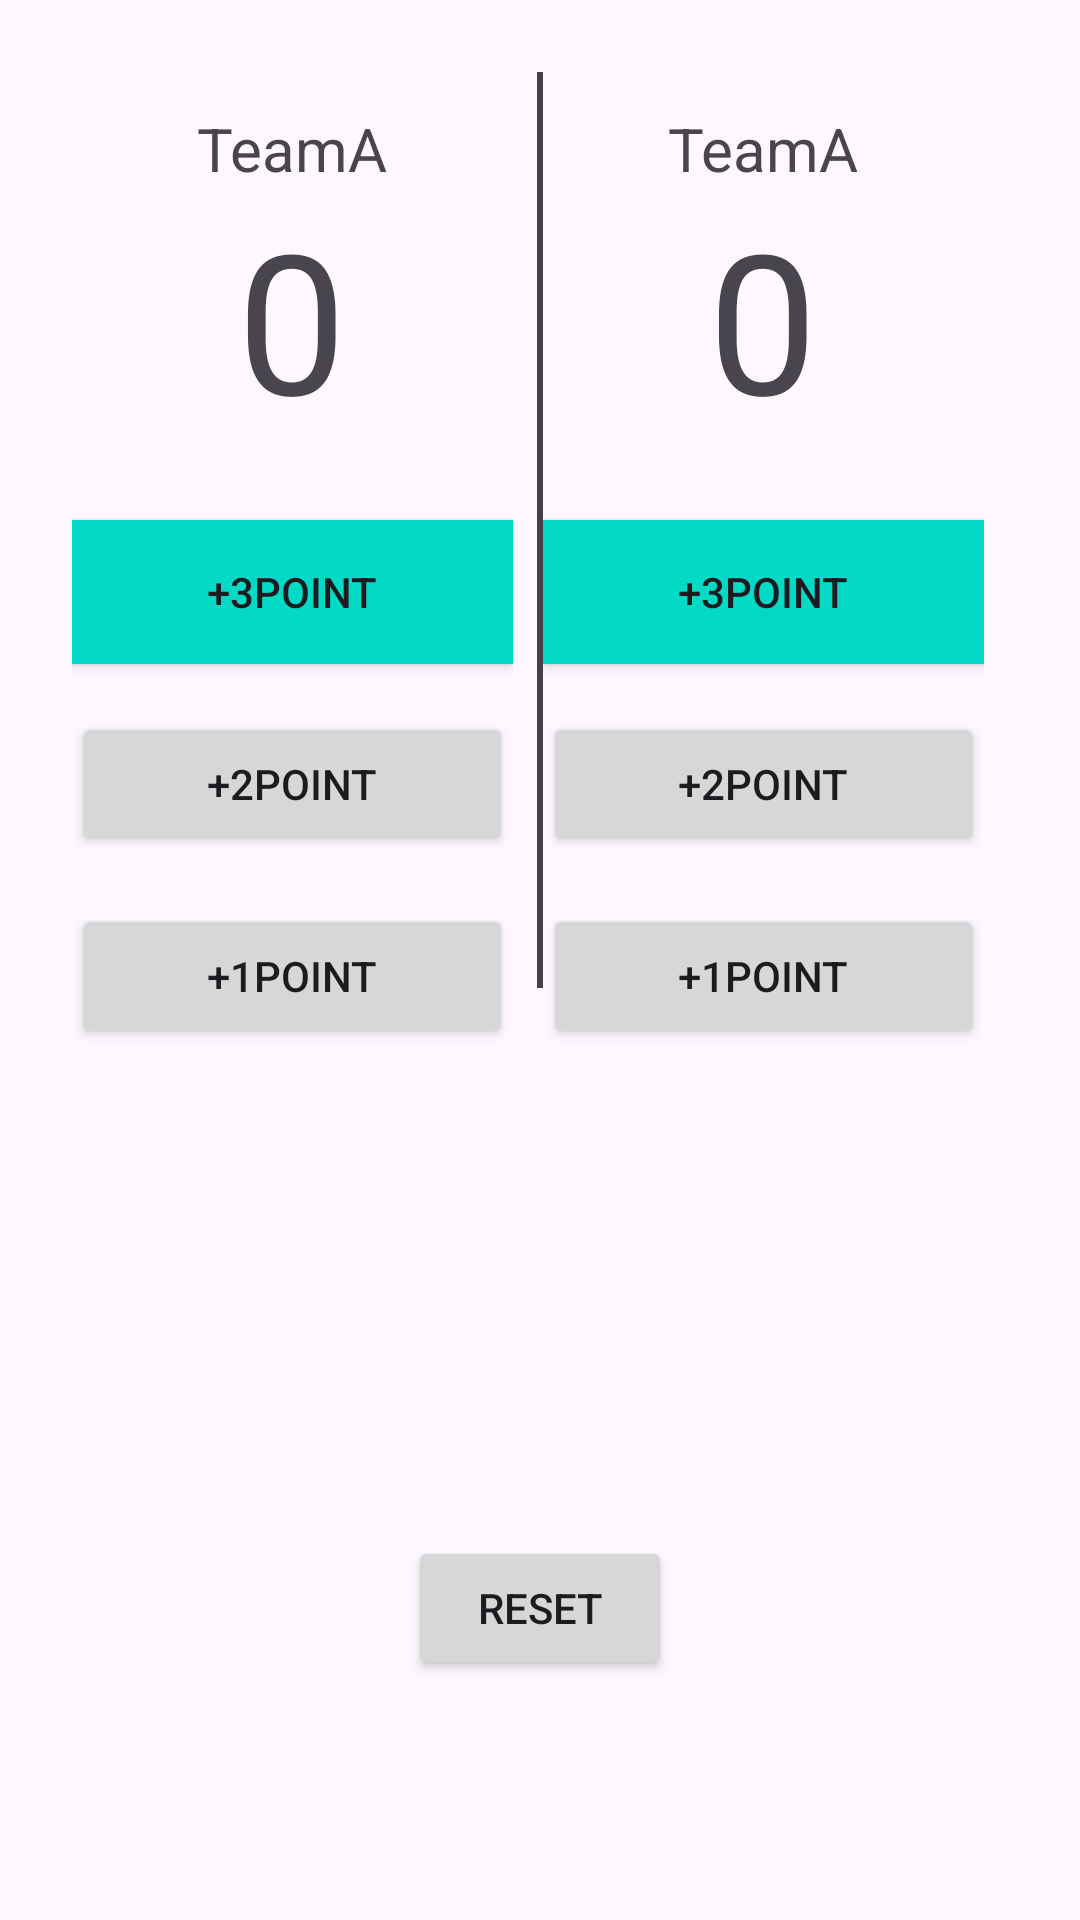

Android layout source for this screen:
<!-- AndroidManifest.xml: application theme Theme.BirthdayTApp -->
<!-- res/layout/activity_score.xml -->
<?xml version="1.0" encoding="utf-8"?>
<androidx.constraintlayout.widget.ConstraintLayout xmlns:android="http://schemas.android.com/apk/res/android"
    xmlns:app="http://schemas.android.com/apk/res-auto"
    xmlns:tools="http://schemas.android.com/tools"
    android:id="@+id/main"
    android:layout_width="match_parent"
    android:layout_height="match_parent"
    tools:context=".ScoreActivity">

    <Button
        android:id="@+id/button"
        android:layout_width="wrap_content"
        android:layout_height="wrap_content"
        android:layout_marginBottom="80dp"
        android:onClick="reset"
        app:layout_constraintBottom_toBottomOf="parent"
        app:layout_constraintEnd_toEndOf="parent"
        app:layout_constraintStart_toStartOf="parent"
        android:text="@string/btn_reset_label" />


        <LinearLayout
            android:layout_width="match_parent"
            android:layout_height="wrap_content"
            android:layout_marginStart="24dp"
            android:layout_marginTop="24dp"
            android:layout_marginEnd="24dp"
            android:orientation="horizontal"
            app:layout_constraintTop_toTopOf="parent"
            app:layout_constraintEnd_toEndOf="parent"
            app:layout_constraintStart_toStartOf="parent">
       <LinearLayout
           android:layout_width="match_parent"
           android:layout_height="wrap_content"
           android:layout_weight="1"
           android:layout_marginEnd="8dp"
           android:orientation="vertical">
    <TextView
        android:id="@+id/teamName1"
        android:layout_width="match_parent"
        android:layout_height="match_parent"
        android:layout_marginTop="12dp"
        android:gravity="center"
        android:text="TeamA"
        android:textSize="20sp" />

    <TextView
        android:id="@+id/score1"
        android:layout_width="match_parent"
        android:layout_height="wrap_content"
        android:layout_marginBottom="24dp"
        android:gravity="center"
        android:text="0"
        android:textSize="65sp" />

    <Button
        android:id="@+id/btn_1"
        android:layout_width="match_parent"
        android:layout_height="wrap_content"
        android:layout_marginBottom="16dp"
        android:background="@color/design_default_color_secondary"
        android:onClick="clicka"
        android:text="@string/lable_add3" />

    <Button
        android:id="@+id/btn_2"
        android:layout_width="match_parent"
        android:layout_height="wrap_content"
        android:layout_marginBottom="16dp"
        android:onClick="clicka"
        android:text="@string/lable_add2" />

    <Button
        android:id="@+id/btn_3"
        android:layout_width="match_parent"
        android:layout_height="wrap_content"
        android:onClick="clicka"
        android:text="@string/lable_add1" />
</LinearLayout>

            <TextView
                android:id="@+id/textView2"
                android:layout_width="2dp"
                android:layout_height="match_parent"
                android:layout_marginBottom="20dp"
                android:background="@color/cardview_dark_background"/>

            <LinearLayout
        android:layout_width="match_parent"
        android:layout_height="wrap_content"
        android:layout_weight="1"
        android:layout_marginEnd="8dp"
        android:orientation="vertical">
        <TextView
            android:id="@+id/teamName2"
            android:layout_width="match_parent"
            android:layout_height="match_parent"
            android:layout_marginTop="12dp"
            android:gravity="center"
            android:text="TeamA"
            android:textSize="20sp"/>

        <TextView
            android:id="@+id/score2"
            android:layout_width="match_parent"
            android:layout_height="wrap_content"
            android:layout_marginBottom="24dp"
            android:gravity="center"
            android:text="0"
            android:textSize="65sp" />

        <Button
            android:id="@+id/btn_4"
            android:layout_width="match_parent"
            android:layout_height="wrap_content"
            android:layout_marginBottom="16dp"
            android:background="@color/design_default_color_secondary"
            android:onClick="clickb"
            android:text="@string/lable_add3" />

        <Button
            android:id="@+id/btn_5"
            android:layout_width="match_parent"
            android:layout_height="wrap_content"
            android:layout_marginBottom="16dp"
            android:onClick="clickb"
            android:text="@string/lable_add2" />

        <Button
            android:id="@+id/btn_6"
            android:layout_width="match_parent"
            android:layout_height="wrap_content"
            android:onClick="clickb"
            android:text="@string/lable_add1" />
    </LinearLayout>
          </LinearLayout>


</androidx.constraintlayout.widget.ConstraintLayout>
<!-- resources referenced by this layout -->
<resources>
  <string name="btn_reset_label">Reset</string>
  <string name="lable_add1">+1point</string>
  <string name="lable_add2">+2point</string>
  <string name="lable_add3">+3point</string>
  <style name="Theme.BirthdayTApp" parent="Base.Theme.BirthdayTApp" />
  <style name="Base.Theme.BirthdayTApp" parent="Theme.Material3.DayNight.NoActionBar">
          
          
      </style>
</resources>
